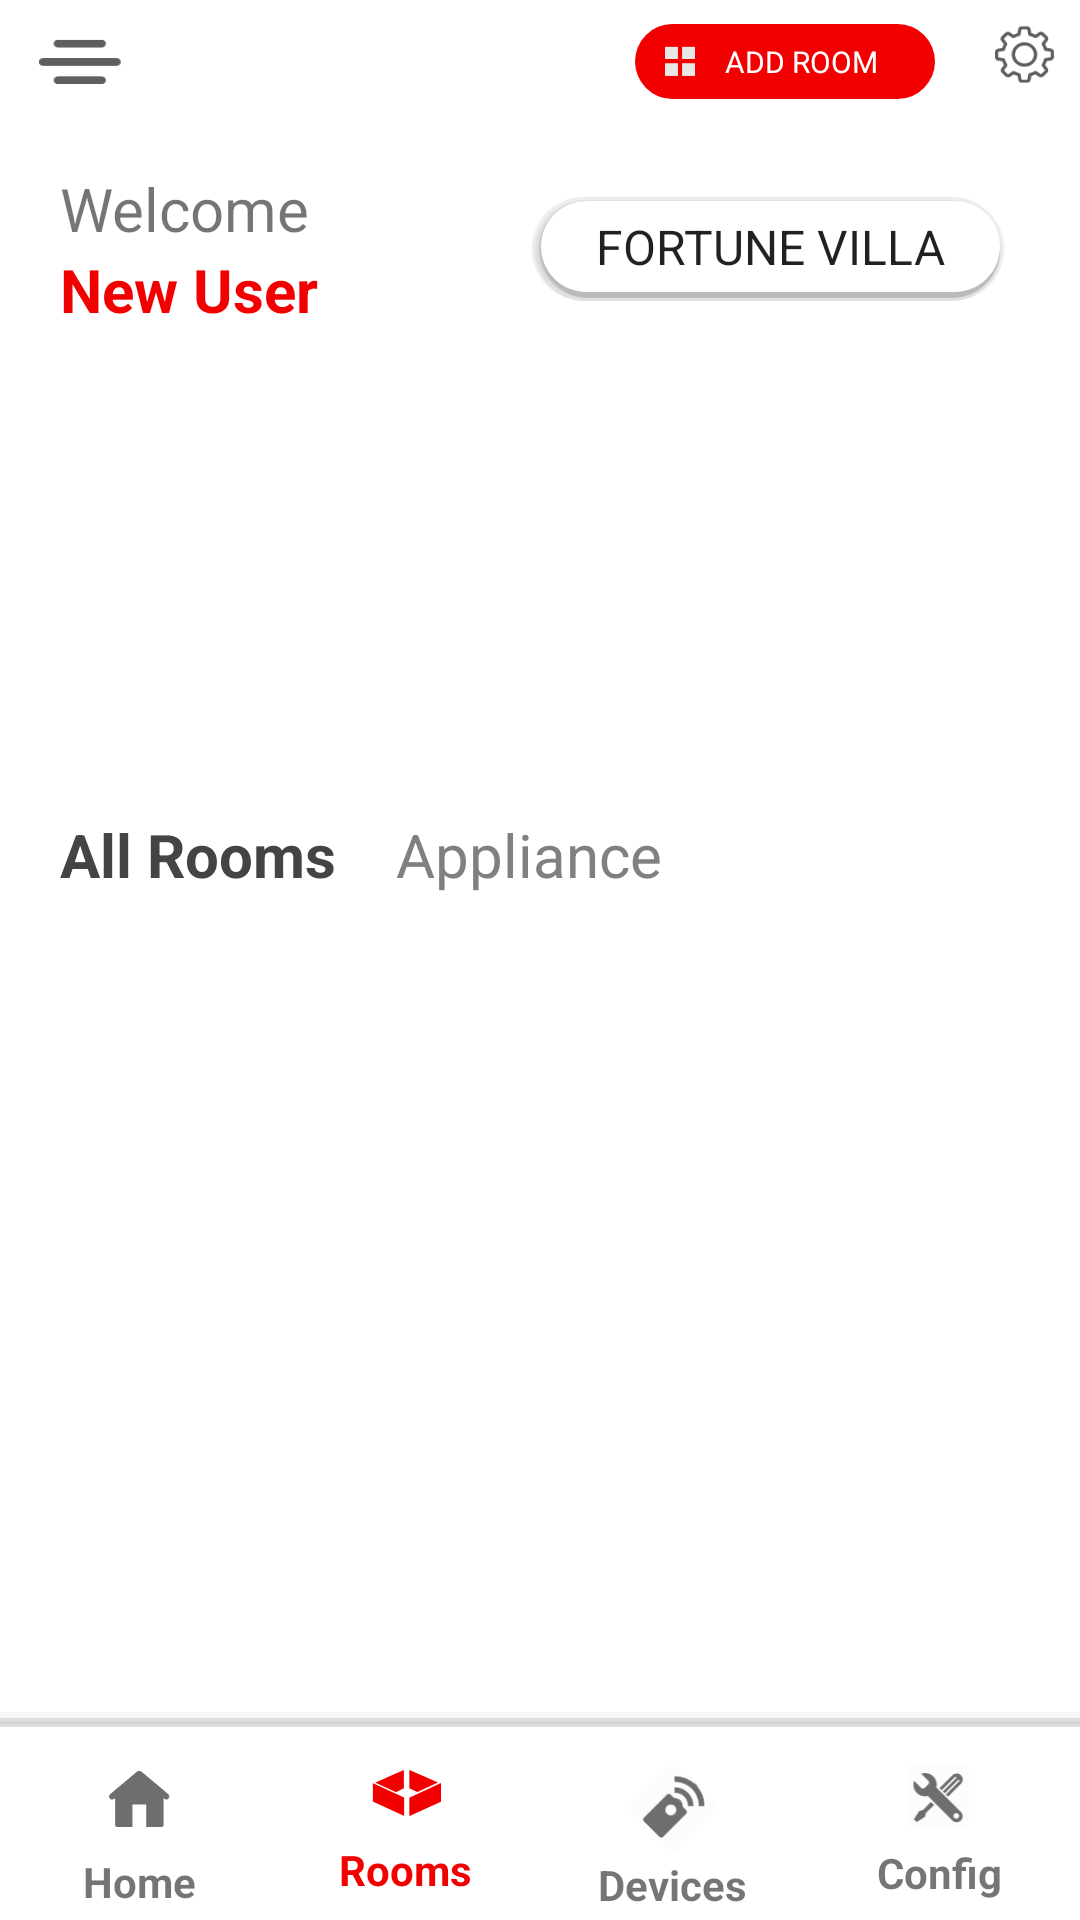

Android layout source for this screen:
<!-- AndroidManifest.xml: activity theme AppTheme -->
<!-- res/layout/activity_room.xml -->
<?xml version="1.0" encoding="utf-8"?>
<LinearLayout xmlns:android="http://schemas.android.com/apk/res/android"
    xmlns:app="http://schemas.android.com/apk/res-auto"
    xmlns:tools="http://schemas.android.com/tools"
    android:layout_width="match_parent"
    android:layout_height="match_parent"
    android:orientation="vertical"
    android:background="@color/common_white"

    tools:context=".RoomActivity">
    <include layout="@layout/room_settting" />

   

<LinearLayout
    android:layout_width="match_parent"
    android:layout_height="wrap_content"
    android:layout_marginBottom="15dp"
    android:layout_marginTop="15dp"
   >
    <include layout="@layout/room_heading" />

</LinearLayout>

    <android.support.v7.widget.RecyclerView
        android:id="@+id/card_recycler_view"
        android:layout_width="match_parent"
        android:layout_height="0dp"
        android:layout_weight="0.1"
        android:scrollbarStyle="insideInset"
        android:scrollbars="none"
        />
    <LinearLayout
        android:layout_width="match_parent"
        android:layout_height="wrap_content"
        android:layout_marginLeft="20dp"
        android:layout_marginTop="20dp"
        android:layout_marginBottom="20dp">
        <TextView
            android:layout_width="wrap_content"
            android:layout_height="wrap_content"
            android:text="All Rooms"
            android:textSize="20dp"
            android:textStyle="bold"
            android:textColor="#444444"/>
        <TextView
            android:layout_width="wrap_content"
            android:layout_height="wrap_content"
            android:text="Appliance"
            android:textSize="20dp"
            android:layout_marginLeft="20dp"
            android:textColor="@color/common_grey"/>
    </LinearLayout>
<RelativeLayout
    android:layout_gravity="center"
    android:gravity="center"
    android:layout_width="match_parent"
    android:layout_height="0dp"
    android:layout_weight="0.2"
    android:padding="10dp">
       <GridView
        android:id="@+id/switches_list"
        android:layout_width="match_parent"
        android:layout_height="match_parent"
        android:numColumns="3">
    </GridView>
    <LinearLayout
        android:layout_width="wrap_content"
        android:layout_height="wrap_content"
        android:gravity="center"
        android:layout_marginStart="10dp"
        android:layout_marginTop="10dp"
        android:id="@+id/crtroom"
        android:onClick="create"
        android:focusable="true"
        android:visibility="gone"
        android:background="@drawable/back_shadow_room"
        >
        <Button
            android:layout_width="100dp"
            android:layout_height="100dp"
            android:layout_gravity="center"
            android:focusableInTouchMode="true"
            android:background="@mipmap/create_room_lg_icon"
            android:text="Add Room"/>

    </LinearLayout>

</RelativeLayout>


    <LinearLayout
        android:layout_width="match_parent"
        android:layout_height="wrap_content"
        >

        <include layout="@layout/bottom_fetures" />
    </LinearLayout>


</LinearLayout>
<!-- res/layout/room_settting.xml (included above) -->
<?xml version="1.0" encoding="utf-8"?>
<LinearLayout
    xmlns:android="http://schemas.android.com/apk/res/android"
    android:layout_width="match_parent"
    android:layout_height="wrap_content"
    android:background="@color/common_white"

    android:padding="8dp">
<LinearLayout
    android:layout_width="0dp"
    android:layout_weight="0.1"
    android:layout_height="wrap_content"
    android:padding="5dp"
    android:orientation="horizontal">
    <ImageView
        android:layout_width="28dp"
        android:layout_height="15dp"
        android:layout_gravity="center"
        android:background="@mipmap/menu_icon"/>

</LinearLayout>
    <LinearLayout
        android:layout_width="0dp"
        android:layout_height="wrap_content"
        android:gravity="right"
        android:layout_weight="0.2">
        <LinearLayout
            android:layout_width="wrap_content"
            android:layout_height="wrap_content"
            android:layout_gravity="right"
            android:gravity="right"
            android:orientation="horizontal">
            <LinearLayout
                android:layout_width="wrap_content"
                android:layout_height="wrap_content"
                android:layout_marginRight="20dp"
                android:id="@+id/add"
                android:background="@drawable/green_curve">
                <ImageView
                    android:layout_width="10dp"
                    android:layout_height="10dp"
                    android:layout_gravity="center"
                    android:layout_marginLeft="10dp"
                    android:background="@mipmap/create_room_lg_icon"/>
                <TextView
                    android:layout_width="wrap_content"
                    android:layout_height="wrap_content"
                    android:textColor="#ffffff"
                    android:text="ADD ROOM"
                    android:layout_gravity="center"
                    android:textSize="10dp"
                    android:layout_marginLeft="10dp"/>
            </LinearLayout>
            <ImageView
                android:layout_width="20dp"
                android:layout_height="20dp"
                android:background="@mipmap/settings_icon"/>
        </LinearLayout>

    </LinearLayout>
</LinearLayout>
<!-- res/layout/room_heading.xml (included above) -->
<?xml version="1.0" encoding="utf-8"?>
<LinearLayout
    xmlns:android="http://schemas.android.com/apk/res/android"
    android:layout_width="match_parent"
    android:layout_height="wrap_content"
    android:background="@color/common_white"

    >
<LinearLayout
    android:layout_width="wrap_content"
    android:layout_height="wrap_content"
    android:layout_weight="0.1"
    android:orientation="vertical"
    android:layout_marginLeft="20dp">
<TextView
    android:layout_width="wrap_content"
    android:layout_height="wrap_content"
    android:text="Welcome"
    android:textSize="20dp"/>
    <TextView
        android:layout_width="wrap_content"
        android:layout_height="wrap_content"
        android:text="New User"
        android:textSize="20dp"
        android:textColor="#F20000"
        android:textStyle="bold"/>
</LinearLayout>
    <LinearLayout
        android:layout_width="wrap_content"
        android:layout_weight="0.1"
        android:layout_height="wrap_content"
        android:gravity="right"
        android:layout_gravity="center_vertical"
        android:layout_marginRight="25dp"
        >
        <Spinner
            android:layout_width="wrap_content"
            android:layout_height="35dp"
            android:gravity="center"
            android:background="@drawable/btn_submi"
            android:layout_gravity="center_vertical"
            android:entries="@array/spinnerItems"
            >

        </Spinner>
    </LinearLayout>
</LinearLayout>
<!-- res/layout/bottom_fetures.xml (included above) -->
<?xml version="1.0" encoding="utf-8"?>
<LinearLayout
    xmlns:android="http://schemas.android.com/apk/res/android"
    android:layout_width="match_parent"
    android:layout_height="wrap_content"
    android:background="@drawable/bottom_back"
    android:orientation="vertical">

<LinearLayout
    android:layout_width="match_parent"
    android:layout_height="wrap_content"
    android:layout_marginTop="10dp">
    <LinearLayout
        android:layout_width="0dp"
        android:layout_height="wrap_content"
        android:gravity="center"
        android:id="@+id/home"
        android:orientation="vertical"
        android:layout_weight="0.1">
        <ImageView
            android:layout_width="wrap_content"
            android:layout_height="wrap_content"
            android:id="@+id/hm_icon"
            android:layout_marginTop="2dp"
            android:background="@mipmap/home_icon_inactive"/>

        <TextView
            android:layout_width="wrap_content"
            android:layout_height="wrap_content"
            android:text="Home"
            android:id="@+id/hm_txt"
            android:textStyle="bold"
            android:layout_marginTop="8dp"

            />
    </LinearLayout>
    <LinearLayout
        android:layout_width="0dp"
        android:layout_height="wrap_content"
        android:gravity="center"
        android:id="@+id/room"
        android:orientation="vertical"
        android:layout_weight="0.1">
        <ImageView
            android:layout_width="wrap_content"
            android:layout_height="wrap_content"
            android:id="@+id/rm_icon"
            android:layout_marginTop="2dp"
            android:background="@mipmap/rooms_icon_active"/>
        <TextView
            android:layout_width="wrap_content"
            android:layout_height="wrap_content"
            android:text="Rooms"
            android:id="@+id/rm_txt"
            android:textColor="#F20000"
            android:textStyle="bold"
            android:layout_marginTop="8dp"


            />
    </LinearLayout>
    <LinearLayout
        android:layout_width="0dp"
        android:layout_height="wrap_content"
        android:gravity="center"
        android:id="@+id/device"
        android:orientation="vertical"
        android:layout_weight="0.1">
        <ImageView
            android:layout_width="wrap_content"
            android:layout_height="wrap_content"
            android:id="@+id/dev_icon"
            android:background="@mipmap/device_icon_inactive"/>

        <TextView
            android:layout_width="wrap_content"
            android:layout_height="wrap_content"
            android:text="Devices"
            android:id="@+id/dev_text"
            android:textStyle="bold"


            />
    </LinearLayout>
    <LinearLayout
        android:layout_width="0dp"
        android:layout_height="wrap_content"
        android:gravity="center"
        android:id="@+id/config"
        android:orientation="vertical"
        android:layout_weight="0.1">
        <ImageView
            android:layout_width="wrap_content"
            android:layout_height="wrap_content"
            android:id="@+id/confg_icon"
            android:background="@mipmap/config_icon_inactive"/>
        <TextView
            android:layout_width="wrap_content"
            android:layout_height="wrap_content"
            android:text="Config"
            android:id="@+id/confg_text"
            android:textStyle="bold"
            android:layout_marginTop="5dp"
            />
    </LinearLayout>
</LinearLayout>




</LinearLayout>
<!-- resources referenced by this layout -->
<resources>
  <string-array name="spinnerItems">
              <item>FORTUNE VILLA</item>
              <item>PRAGATHI HIGHTS</item>
  
          </string-array>
  <color name="common_grey">#818080</color>
  <color name="common_white">#FFFFFF</color>
  <!-- drawable back_shadow_room: vector/xml drawable (drawable, 2049 chars, omitted) -->
  <!-- drawable bottom_back: vector/xml drawable (drawable, 2031 chars, omitted) -->
  <!-- drawable btn_submi: vector/xml drawable (drawable, 2907 chars, omitted) -->
  <!-- drawable green_curve (drawable) -->
  <?xml version="1.0" encoding="utf-8"?>
  <layer-list xmlns:android="http://schemas.android.com/apk/res/android">
  
  
  
  
  
  
      <item>
          <shape>
              <solid android:color="#F20000" />
              <corners android:radius="26dp" />
              <size
                  android:height="25dp"
                  android:width="100dp" />
          </shape>
  
      </item>
  
  </layer-list>
  <!-- mipmap config_icon_inactive: png bitmap (mipmap-hdpi, 1545 bytes) -->
  <!-- mipmap create_room_lg_icon: png bitmap (mipmap-hdpi, 416 bytes) -->
  <!-- mipmap device_icon_inactive: png bitmap (mipmap-hdpi, 1051 bytes) -->
  <!-- mipmap home_icon_inactive: png bitmap (mipmap-hdpi, 616 bytes) -->
  <!-- mipmap menu_icon: png bitmap (mipmap-hdpi, 456 bytes) -->
  <!-- mipmap rooms_icon_active: png bitmap (mipmap-hdpi, 882 bytes) -->
  <!-- mipmap settings_icon: png bitmap (mipmap-hdpi, 1901 bytes) -->
  <style name="AppTheme" parent="Theme.AppCompat.Light.NoActionBar">
          
          <item name="android:windowLightStatusBar" tools:targetApi="23">true</item>
          <item name="colorPrimary">#FFFFFF</item>
          <item name="colorPrimaryDark">#FFFFFF</item>
  
      </style>
</resources>
